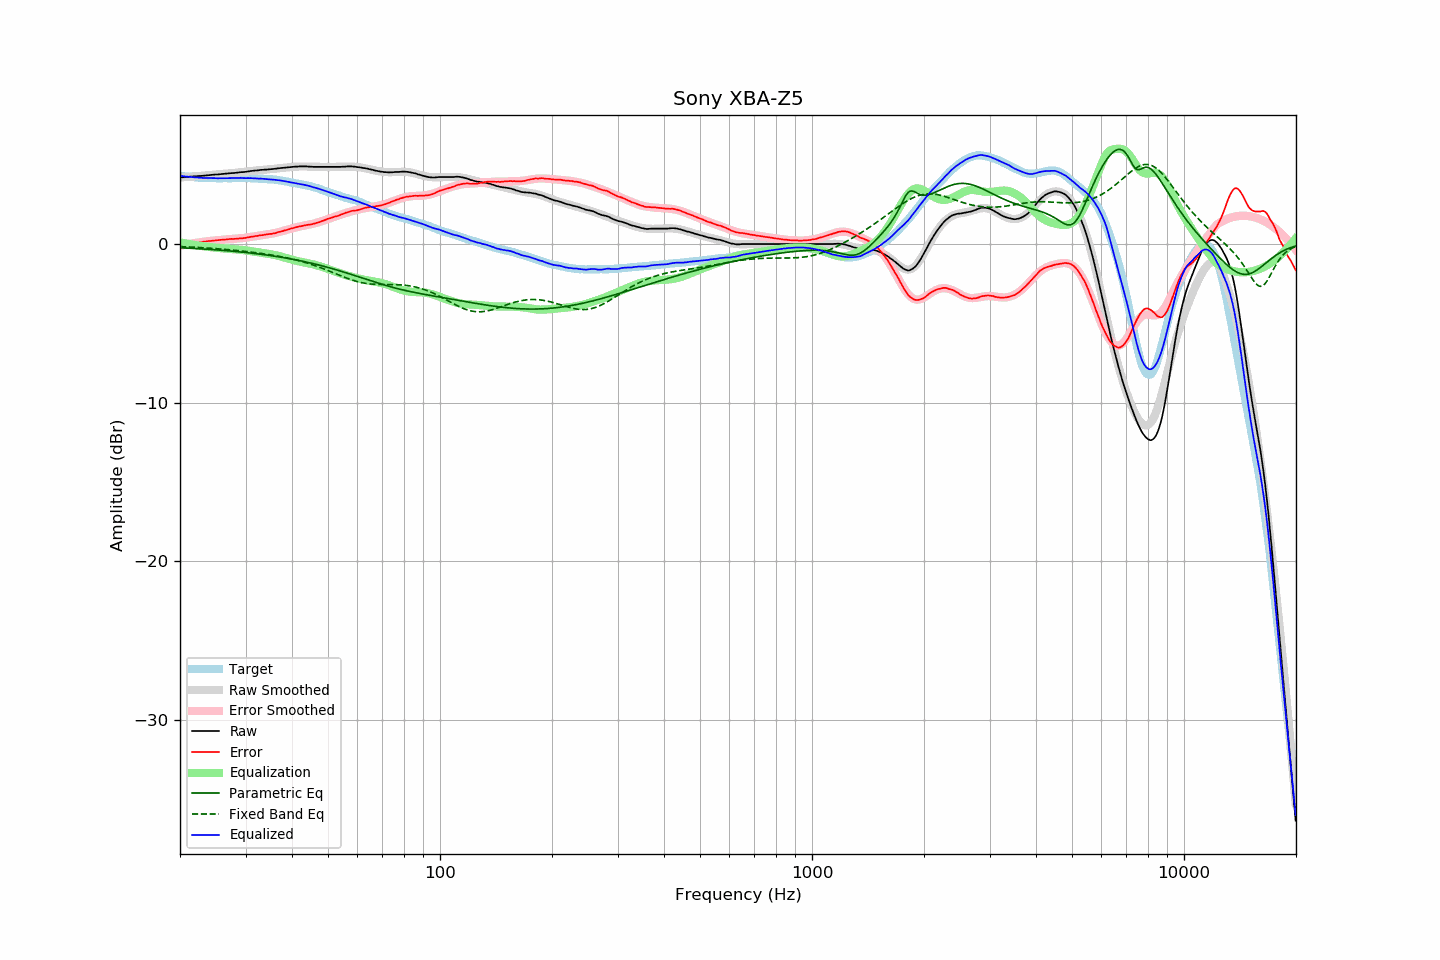

Source data for this figure (header and first rows):
frequency, raw, error, smoothed, error_smoothed, equalization, parametric_eq, fixed_band_eq, equalized_raw, equalized_smoothed, target
20.00, 4.19, -0.10, 4.19, -0.10, 0.10, -0.23, -0.16, 4.29, 4.30, 4.29
20.20, 4.20, -0.08, 4.20, -0.08, 0.08, -0.24, -0.16, 4.28, 4.28, 4.28
20.40, 4.21, -0.06, 4.21, -0.06, 0.06, -0.24, -0.17, 4.27, 4.27, 4.27
20.61, 4.21, -0.05, 4.21, -0.05, 0.05, -0.25, -0.17, 4.26, 4.26, 4.26
20.81, 4.22, -0.02, 4.22, -0.03, 0.03, -0.25, -0.18, 4.25, 4.25, 4.24
21.02, 4.23, -0.00, 4.23, -0.01, 0.01, -0.26, -0.18, 4.24, 4.24, 4.23
21.23, 4.24, 0.02, 4.24, 0.01, -0.01, -0.26, -0.19, 4.23, 4.23, 4.22
21.44, 4.25, 0.02, 4.25, 0.03, -0.03, -0.27, -0.19, 4.22, 4.22, 4.23
21.66, 4.26, 0.05, 4.25, 0.04, -0.04, -0.27, -0.20, 4.22, 4.21, 4.21
21.87, 4.27, 0.06, 4.26, 0.06, -0.06, -0.28, -0.20, 4.21, 4.20, 4.21
22.09, 4.27, 0.08, 4.27, 0.08, -0.08, -0.29, -0.21, 4.19, 4.20, 4.19
22.31, 4.28, 0.09, 4.28, 0.09, -0.09, -0.29, -0.21, 4.19, 4.19, 4.19
22.54, 4.29, 0.11, 4.29, 0.11, -0.11, -0.30, -0.22, 4.18, 4.18, 4.18
22.76, 4.29, 0.11, 4.30, 0.12, -0.12, -0.30, -0.23, 4.17, 4.18, 4.18
22.99, 4.30, 0.13, 4.31, 0.13, -0.13, -0.31, -0.23, 4.17, 4.17, 4.17
23.22, 4.31, 0.15, 4.31, 0.15, -0.15, -0.32, -0.24, 4.16, 4.17, 4.16
23.45, 4.32, 0.15, 4.32, 0.16, -0.16, -0.32, -0.24, 4.16, 4.16, 4.17
23.69, 4.33, 0.17, 4.33, 0.17, -0.17, -0.33, -0.25, 4.16, 4.16, 4.16
23.92, 4.34, 0.19, 4.34, 0.18, -0.18, -0.34, -0.26, 4.16, 4.15, 4.15
24.16, 4.35, 0.19, 4.35, 0.19, -0.19, -0.34, -0.27, 4.16, 4.15, 4.16
24.40, 4.36, 0.20, 4.36, 0.21, -0.21, -0.35, -0.27, 4.15, 4.15, 4.16
24.65, 4.37, 0.22, 4.37, 0.22, -0.22, -0.36, -0.28, 4.15, 4.15, 4.15
24.89, 4.38, 0.23, 4.38, 0.23, -0.23, -0.36, -0.29, 4.15, 4.15, 4.15
25.14, 4.38, 0.24, 4.38, 0.24, -0.24, -0.37, -0.30, 4.14, 4.15, 4.14
25.39, 4.39, 0.25, 4.39, 0.25, -0.25, -0.38, -0.30, 4.14, 4.15, 4.14
25.65, 4.40, 0.26, 4.40, 0.26, -0.26, -0.39, -0.31, 4.14, 4.15, 4.14
25.91, 4.41, 0.27, 4.41, 0.27, -0.27, -0.40, -0.32, 4.14, 4.14, 4.14
26.16, 4.42, 0.27, 4.42, 0.28, -0.28, -0.40, -0.33, 4.14, 4.14, 4.15
26.43, 4.43, 0.28, 4.43, 0.28, -0.28, -0.41, -0.34, 4.15, 4.15, 4.15
26.69, 4.44, 0.29, 4.44, 0.29, -0.29, -0.42, -0.35, 4.15, 4.15, 4.15
26.96, 4.45, 0.30, 4.45, 0.30, -0.30, -0.43, -0.36, 4.15, 4.15, 4.15
27.23, 4.46, 0.31, 4.46, 0.31, -0.31, -0.44, -0.37, 4.15, 4.15, 4.15
27.50, 4.47, 0.33, 4.47, 0.31, -0.31, -0.45, -0.37, 4.16, 4.15, 4.14
27.77, 4.47, 0.32, 4.47, 0.32, -0.32, -0.46, -0.38, 4.15, 4.15, 4.15
28.05, 4.48, 0.33, 4.48, 0.33, -0.33, -0.46, -0.39, 4.15, 4.16, 4.15
28.33, 4.49, 0.33, 4.49, 0.34, -0.34, -0.47, -0.41, 4.15, 4.16, 4.16
28.62, 4.50, 0.34, 4.50, 0.34, -0.34, -0.48, -0.42, 4.16, 4.16, 4.16
28.90, 4.52, 0.35, 4.51, 0.35, -0.35, -0.49, -0.43, 4.17, 4.16, 4.17
29.19, 4.53, 0.36, 4.52, 0.36, -0.36, -0.50, -0.44, 4.17, 4.16, 4.17
29.48, 4.53, 0.36, 4.53, 0.37, -0.37, -0.51, -0.45, 4.16, 4.16, 4.17
29.78, 4.54, 0.38, 4.55, 0.39, -0.39, -0.52, -0.46, 4.15, 4.16, 4.16
30.08, 4.55, 0.39, 4.56, 0.40, -0.40, -0.54, -0.47, 4.15, 4.16, 4.16
30.38, 4.57, 0.42, 4.57, 0.41, -0.41, -0.55, -0.48, 4.16, 4.16, 4.15
30.68, 4.58, 0.43, 4.58, 0.43, -0.43, -0.56, -0.50, 4.15, 4.15, 4.15
30.99, 4.60, 0.45, 4.60, 0.45, -0.45, -0.57, -0.51, 4.15, 4.15, 4.15
31.30, 4.61, 0.46, 4.61, 0.46, -0.46, -0.58, -0.52, 4.15, 4.14, 4.14
31.61, 4.62, 0.48, 4.62, 0.48, -0.48, -0.59, -0.53, 4.14, 4.14, 4.14
31.93, 4.63, 0.51, 4.63, 0.50, -0.50, -0.60, -0.55, 4.13, 4.13, 4.12
32.24, 4.64, 0.51, 4.64, 0.51, -0.51, -0.62, -0.56, 4.13, 4.13, 4.13
32.57, 4.65, 0.53, 4.65, 0.53, -0.53, -0.63, -0.57, 4.12, 4.12, 4.12
32.89, 4.67, 0.56, 4.66, 0.54, -0.54, -0.64, -0.59, 4.13, 4.12, 4.11
33.22, 4.67, 0.56, 4.67, 0.56, -0.56, -0.65, -0.60, 4.11, 4.11, 4.11
33.55, 4.68, 0.57, 4.68, 0.57, -0.57, -0.67, -0.62, 4.11, 4.11, 4.11
33.89, 4.69, 0.59, 4.69, 0.59, -0.59, -0.68, -0.63, 4.10, 4.10, 4.10
34.23, 4.69, 0.61, 4.70, 0.60, -0.60, -0.70, -0.65, 4.09, 4.09, 4.08
34.57, 4.70, 0.62, 4.70, 0.62, -0.62, -0.71, -0.66, 4.08, 4.09, 4.08
34.92, 4.71, 0.64, 4.71, 0.64, -0.64, -0.72, -0.68, 4.07, 4.08, 4.07
35.27, 4.72, 0.63, 4.72, 0.65, -0.65, -0.74, -0.69, 4.07, 4.07, 4.09
35.62, 4.73, 0.67, 4.73, 0.67, -0.67, -0.75, -0.71, 4.06, 4.06, 4.06
35.97, 4.74, 0.68, 4.74, 0.69, -0.69, -0.77, -0.73, 4.05, 4.05, 4.06
... 635 more rows
